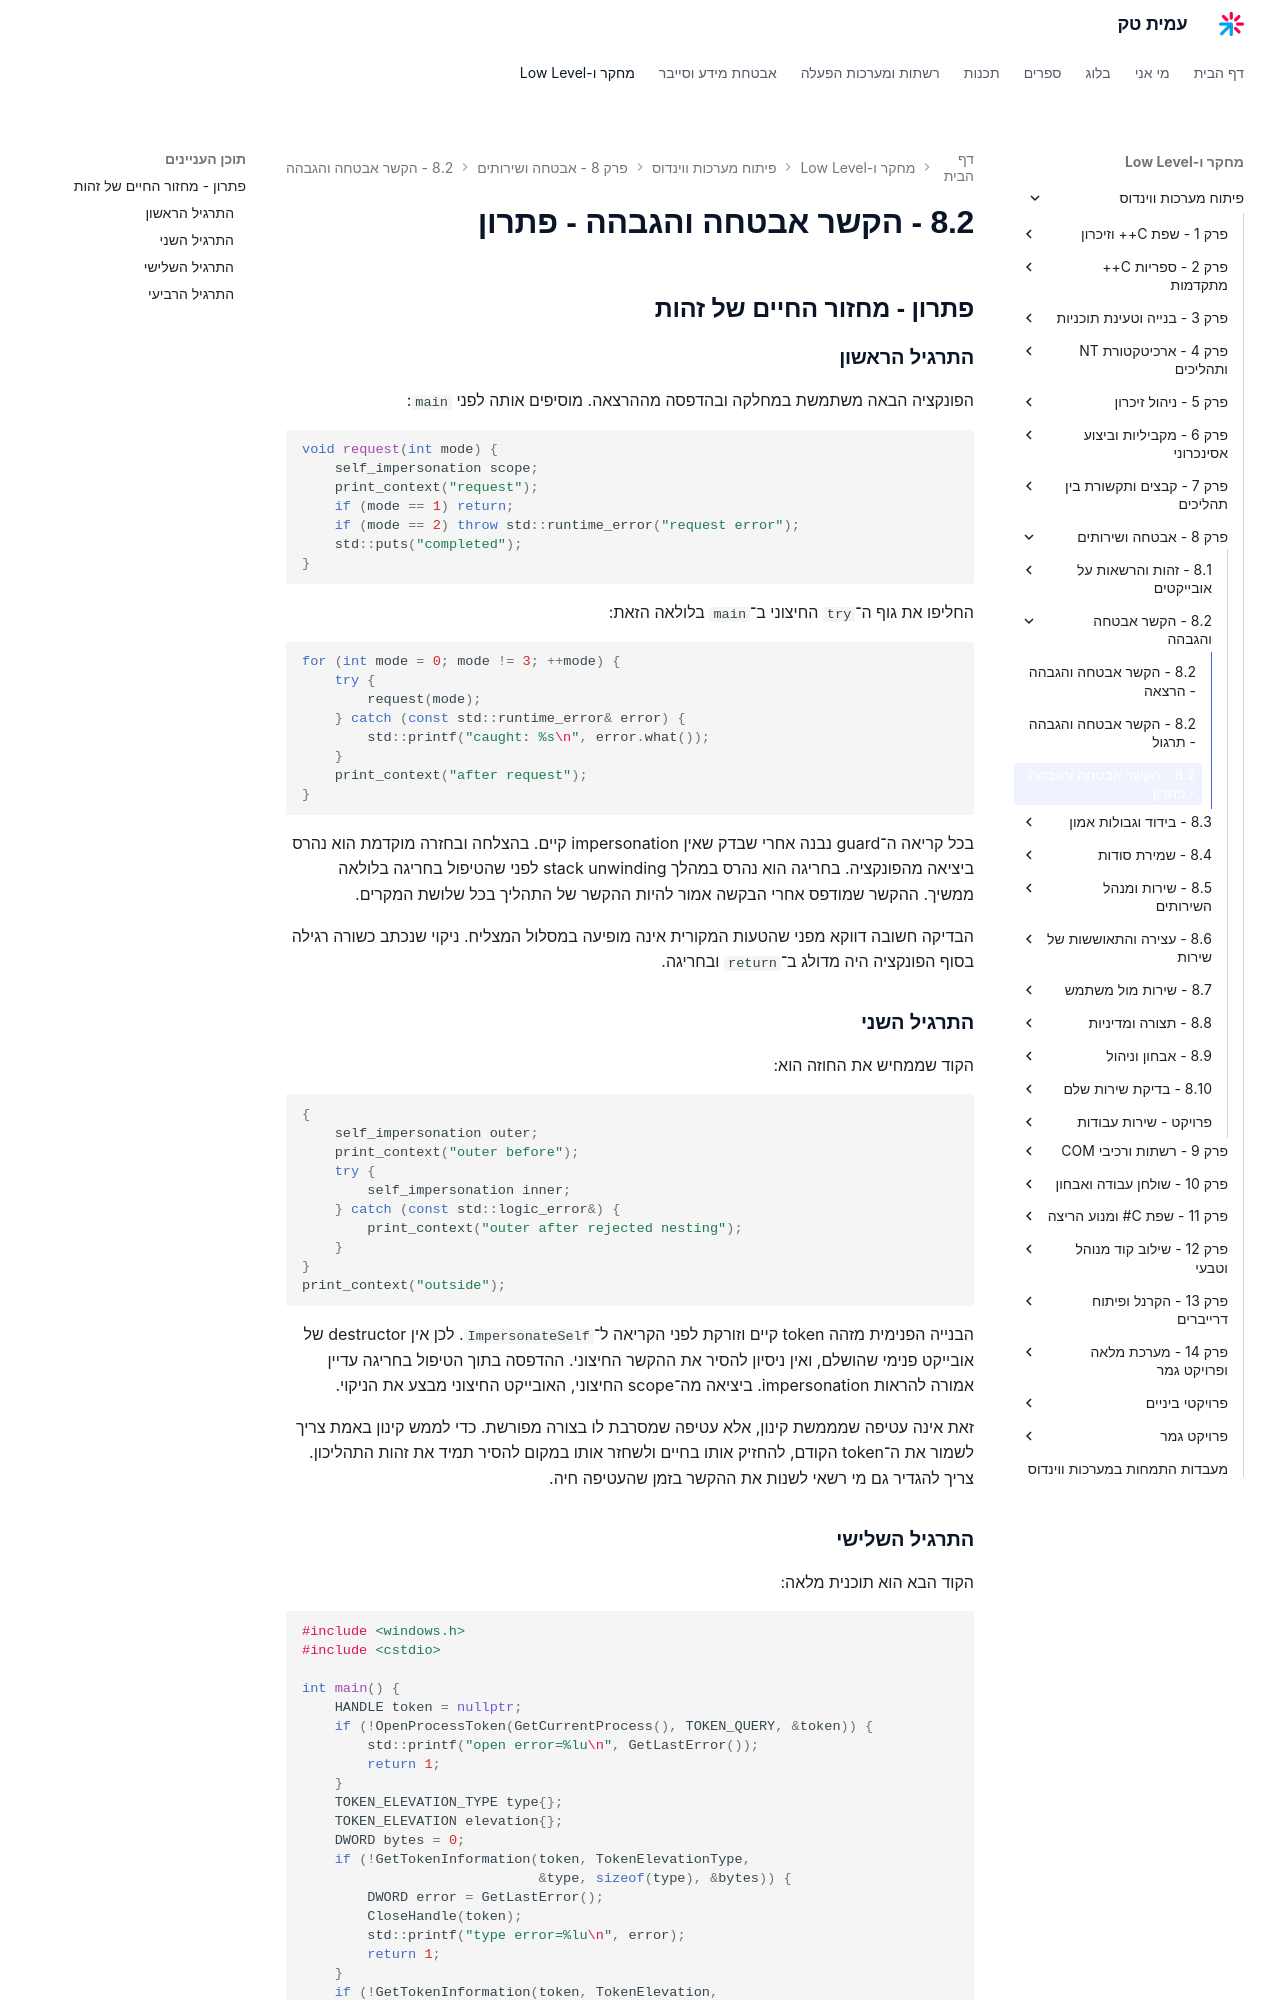

repository: AmitPinchasi/amittech · page: פיתוח-מערכות-ווינדוס/8 - אבטחה ושירותים/8.2 - הקשר אבטחה והגבהה/8.2 - הקשר אבטחה והגבהה - פתרון/index.html · generator: mkdocs

## פתרון - מחזור החיים של זהות

### התרגיל הראשון

הפונקציה הבאה משתמשת במחלקה ובהדפסה מההרצאה. מוסיפים אותה לפני `main`:

```cpp
void request(int mode) {
    self_impersonation scope;
    print_context("request");
    if (mode == 1) return;
    if (mode == 2) throw std::runtime_error("request error");
    std::puts("completed");
}
```

החליפו את גוף ה־`try` החיצוני ב־`main` בלולאה הזאת:

```cpp
for (int mode = 0; mode != 3; ++mode) {
    try {
        request(mode);
    } catch (const std::runtime_error& error) {
        std::printf("caught: %s\n", error.what());
    }
    print_context("after request");
}
```

בכל קריאה ה־guard נבנה אחרי שבדק שאין impersonation קיים. בהצלחה ובחזרה מוקדמת הוא נהרס ביציאה מהפונקציה. בחריגה הוא נהרס במהלך stack unwinding לפני שהטיפול בחריגה בלולאה ממשיך. ההקשר שמודפס אחרי הבקשה אמור להיות ההקשר של התהליך בכל שלושת המקרים.

הבדיקה חשובה דווקא מפני שהטעות המקורית אינה מופיעה במסלול המצליח. ניקוי שנכתב כשורה רגילה בסוף הפונקציה היה מדולג ב־`return` ובחריגה.

### התרגיל השני

הקוד שממחיש את החוזה הוא:

```cpp
{
    self_impersonation outer;
    print_context("outer before");
    try {
        self_impersonation inner;
    } catch (const std::logic_error&) {
        print_context("outer after rejected nesting");
    }
}
print_context("outside");
```

הבנייה הפנימית מזהה token קיים וזורקת לפני הקריאה ל־`ImpersonateSelf`. לכן אין destructor של אובייקט פנימי שהושלם, ואין ניסיון להסיר את ההקשר החיצוני. ההדפסה בתוך הטיפול בחריגה עדיין אמורה להראות impersonation. ביציאה מה־scope החיצוני, האובייקט החיצוני מבצע את הניקוי.

זאת אינה עטיפה שמממשת קינון, אלא עטיפה שמסרבת לו בצורה מפורשת. כדי לממש קינון באמת צריך לשמור את ה־token הקודם, להחזיק אותו בחיים ולשחזר אותו במקום להסיר תמיד את זהות התהליכון. צריך להגדיר גם מי רשאי לשנות את ההקשר בזמן שהעטיפה חיה.
